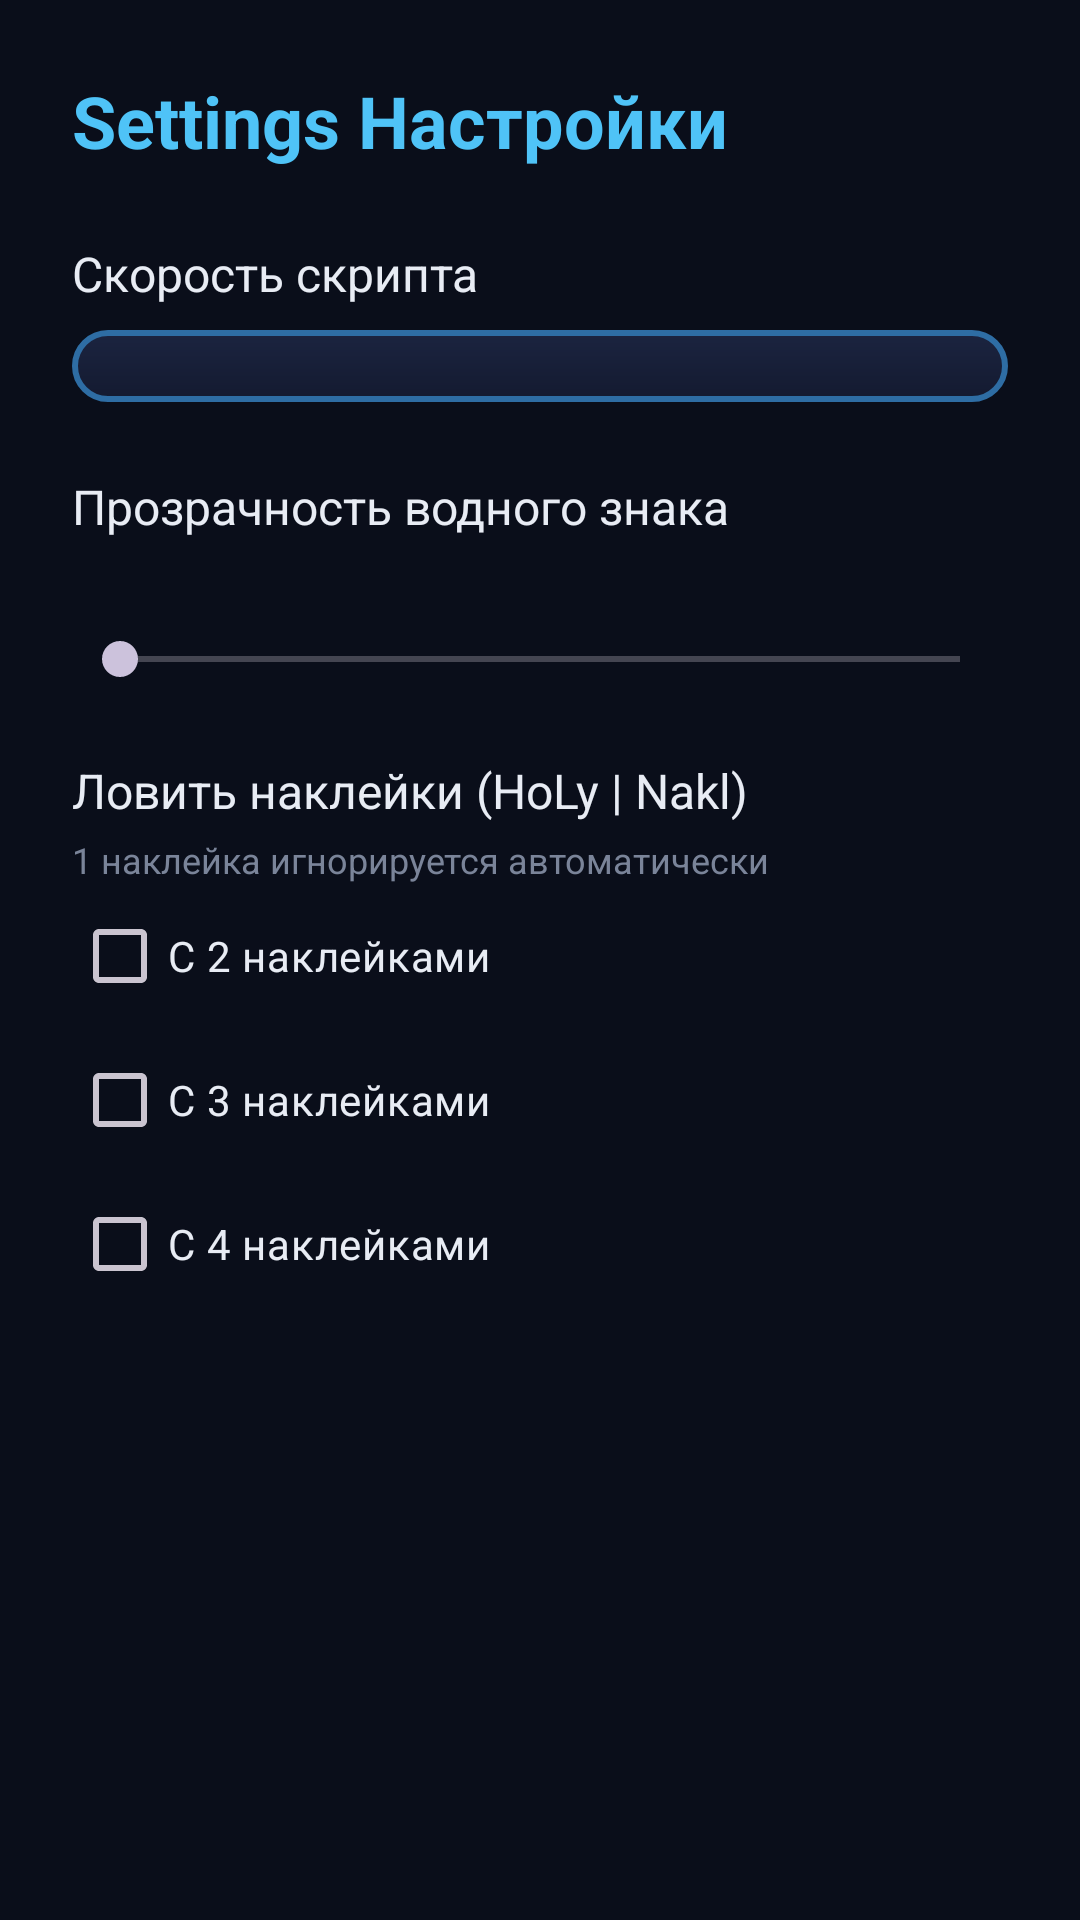

Write the Android layout XML for this screen, with the resource values it uses.
<!-- AndroidManifest.xml: application theme Theme.HolLy -->
<!-- res/layout/activity_settings.xml -->
<?xml version="1.0" encoding="utf-8"?>
<ScrollView xmlns:android="http://schemas.android.com/apk/res/android"
    android:layout_width="match_parent"
    android:layout_height="match_parent"
    android:background="@color/bg"
    android:padding="24dp">

    <LinearLayout
        android:id="@+id/rootSettingsLayout"
        android:layout_width="match_parent"
        android:layout_height="wrap_content"
        android:orientation="vertical">

        <TextView
            android:layout_width="wrap_content"
            android:layout_height="wrap_content"
            android:text="Settings Настройки"
            android:textColor="@color/accent"
            android:textSize="24sp"
            android:textStyle="bold"/>

        <TextView
            android:layout_width="wrap_content"
            android:layout_height="wrap_content"
            android:text="Скорость скрипта"
            android:textColor="@color/text"
            android:textSize="16sp"
            android:layout_marginTop="24dp"/>

        <Spinner
            android:id="@+id/spSpeed"
            android:layout_width="match_parent"
            android:layout_height="wrap_content"
            android:layout_marginTop="8dp"
            android:background="@drawable/card_blue"
            android:padding="12dp"/>

        <TextView
            android:layout_width="wrap_content"
            android:layout_height="wrap_content"
            android:text="Прозрачность водного знака"
            android:textColor="@color/text"
            android:textSize="16sp"
            android:layout_marginTop="24dp"/>

        <TextView
            android:id="@+id/tvAlpha"
            android:layout_width="wrap_content"
            android:layout_height="wrap_content"
            android:textColor="@color/text_dim"
            android:textSize="14sp"
            android:layout_marginTop="4dp"/>

        <SeekBar
            android:id="@+id/sbAlpha"
            android:layout_width="match_parent"
            android:layout_height="wrap_content"
            android:layout_marginTop="8dp"
            android:progressTint="@color/accent"/>

        <TextView
            android:layout_width="wrap_content"
            android:layout_height="wrap_content"
            android:text="Ловить наклейки (HoLy | Nakl)"
            android:textColor="@color/text"
            android:textSize="16sp"
            android:layout_marginTop="24dp"/>

        <TextView
            android:layout_width="wrap_content"
            android:layout_height="wrap_content"
            android:text="1 наклейка игнорируется автоматически"
            android:textColor="@color/text_dim"
            android:textSize="12sp"
            android:layout_marginTop="4dp"/>

        <CheckBox
            android:id="@+id/cb2"
            android:layout_width="wrap_content"
            android:layout_height="wrap_content"
            android:text="С 2 наклейками"
            android:textColor="@color/text"
            android:buttonTint="@color/accent"/>

        <CheckBox
            android:id="@+id/cb3"
            android:layout_width="wrap_content"
            android:layout_height="wrap_content"
            android:text="С 3 наклейками"
            android:textColor="@color/text"
            android:buttonTint="@color/accent"/>

        <CheckBox
            android:id="@+id/cb4"
            android:layout_width="wrap_content"
            android:layout_height="wrap_content"
            android:text="С 4 наклейками"
            android:textColor="@color/text"
            android:buttonTint="@color/accent"/>
    </LinearLayout>
</ScrollView>
<!-- resources referenced by this layout -->
<resources>
  <color name="accent">#4FC3F7</color>
  <color name="bg">#0A0E1A</color>
  <color name="text">#E8ECF4</color>
  <color name="text_dim">#7A8499</color>
  <!-- drawable card_blue (drawable) -->
  <?xml version="1.0" encoding="utf-8"?>
  <shape xmlns:android="http://schemas.android.com/apk/res/android"
      android:shape="rectangle">
      <gradient
          android:startColor="@color/card_top"
          android:endColor="@color/card_bottom"
          android:angle="270"/>
      <corners android:radius="28dp"/>
      <stroke android:width="2dp" android:color="@color/stroke"/>
  </shape>
  <style name="Theme.HolLy" parent="Theme.Material3.Dark.NoActionBar">
          <item name="android:windowBackground">@color/bg</item>
          <item name="android:statusBarColor">@color/bg</item>
          <item name="android:navigationBarColor">@color/bg</item>
      </style>
  <color name="card_top">#1B2440</color>
  <color name="card_bottom">#141A30</color>
  <color name="stroke">#2E6DA4</color>
</resources>
